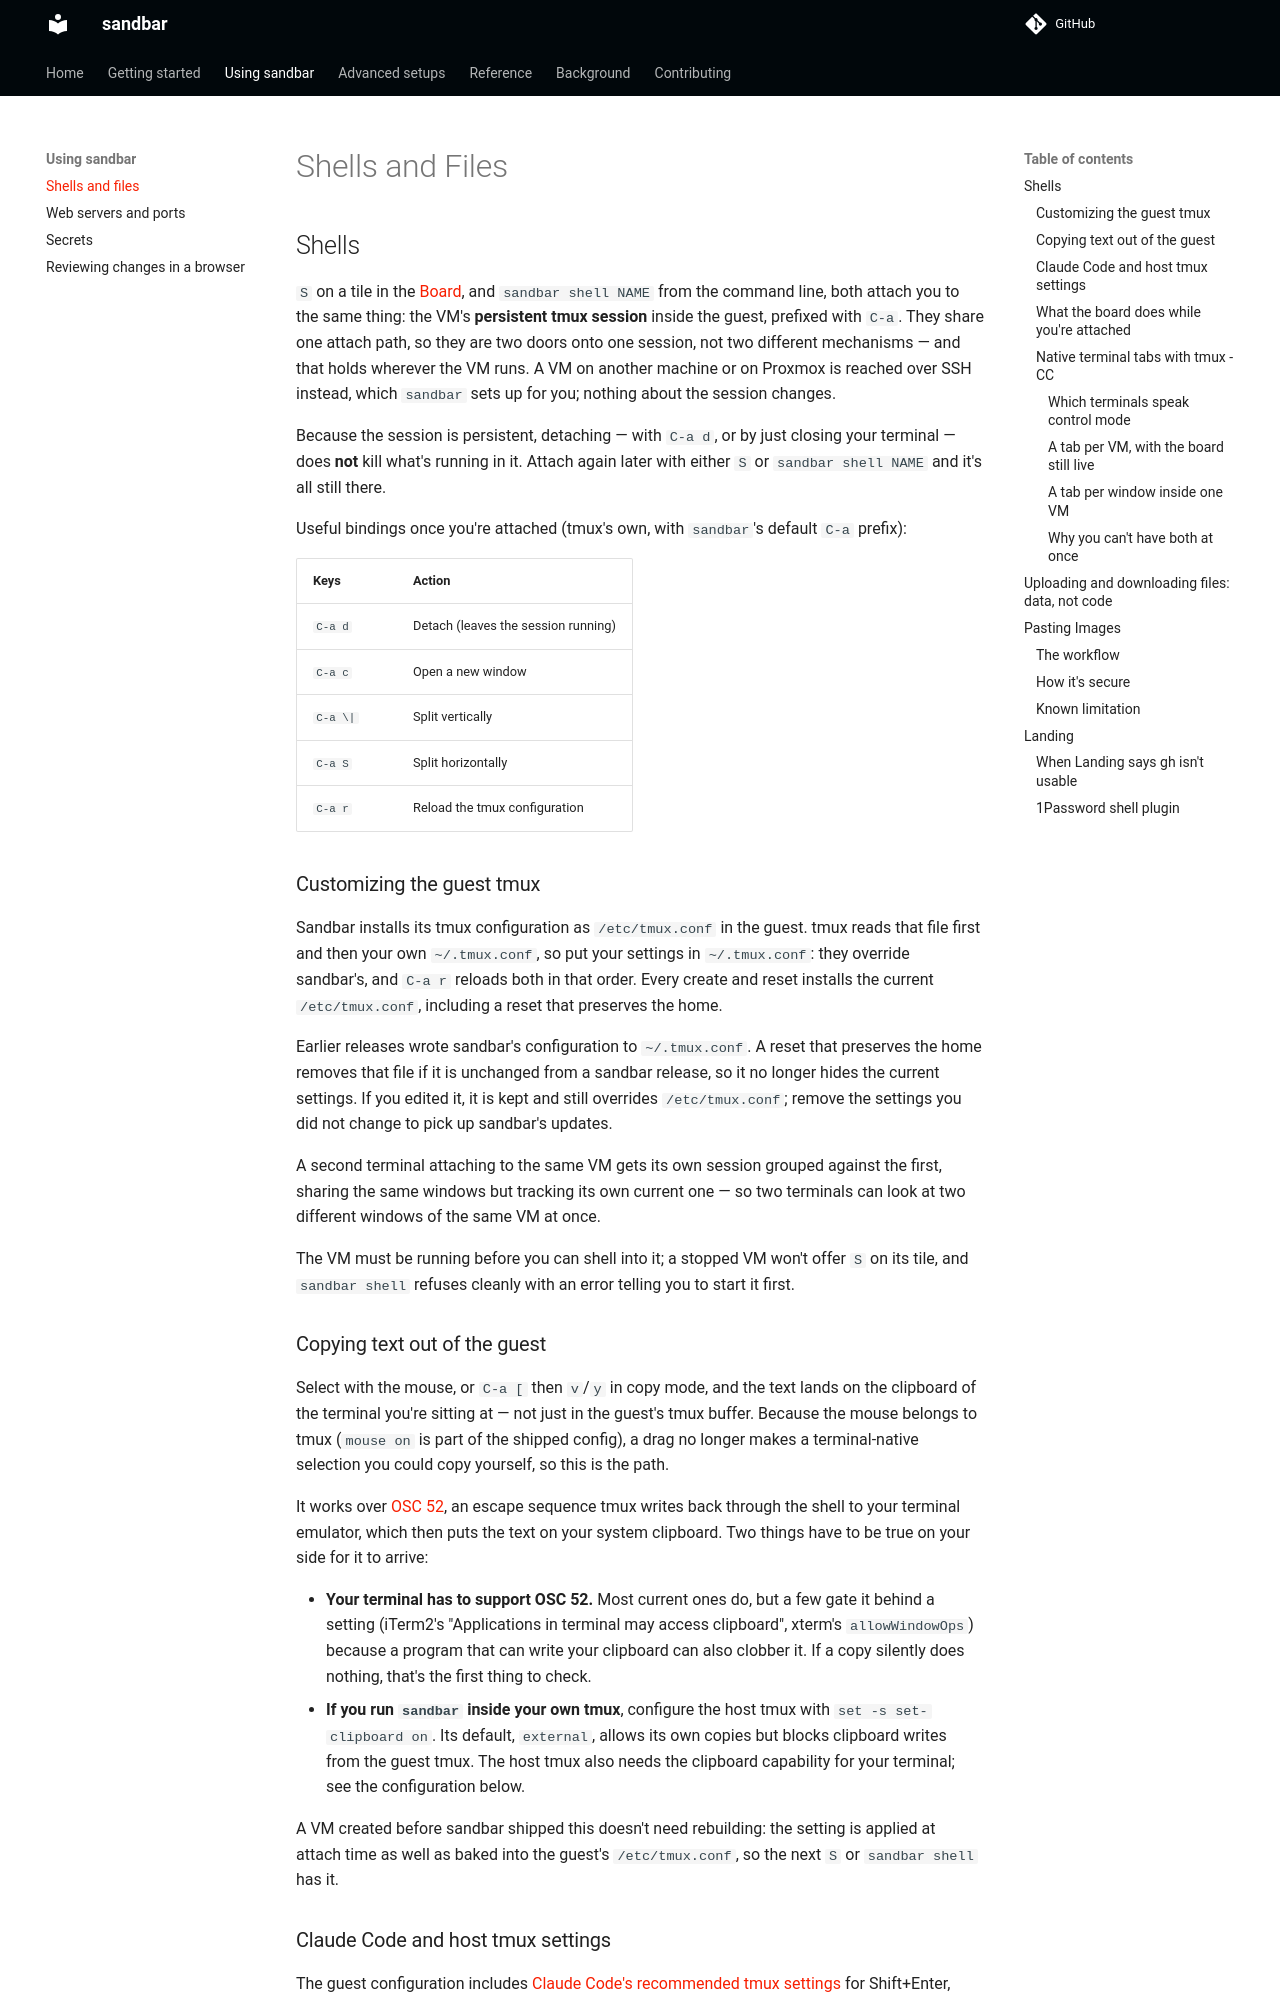

repository: Lullabot/sandbar · page: main/using-sandbar/shells/index.html · generator: mkdocs

# Shells and Files

## Shells

`S` on a tile in the [Board](../reference/board.md), and `sandbar shell NAME` from the command
line, both attach you to the same thing: the VM's **persistent tmux
session** inside the guest, prefixed with `C-a`. They share one attach path,
so they are two doors onto one session, not two different mechanisms — and
that holds wherever the VM runs. A VM on another machine or on Proxmox is
reached over SSH instead, which `sandbar` sets up for you; nothing about the
session changes.

Because the session is persistent, detaching — with `C-a d`, or by just
closing your terminal — does **not** kill what's running in it. Attach
again later with either `S` or `sandbar shell NAME` and it's all still there.

Useful bindings once you're attached (tmux's own, with `sandbar`'s default
`C-a` prefix):

| Keys | Action |
| --- | --- |
| `C-a d` | Detach (leaves the session running) |
| `C-a c` | Open a new window |
| `C-a \|` | Split vertically |
| `C-a S` | Split horizontally |
| `C-a r` | Reload the tmux configuration |

### Customizing the guest tmux

Sandbar installs its tmux configuration as `/etc/tmux.conf` in the guest.
tmux reads that file first and then your own `~/.tmux.conf`, so put your
settings in `~/.tmux.conf`: they override sandbar's, and `C-a r` reloads
both in that order. Every create and reset installs the current
`/etc/tmux.conf`, including a reset that preserves the home.

Earlier releases wrote sandbar's configuration to `~/.tmux.conf`. A reset that
preserves the home removes that file if it is unchanged from a sandbar
release, so it no longer hides the current settings. If you edited it, it is
kept and still overrides `/etc/tmux.conf`; remove the settings you did not
change to pick up sandbar's updates.

A second terminal attaching to the same VM gets its own session grouped
against the first, sharing the same windows but tracking its own current
one — so two terminals can look at two different windows of the same VM at
once.

The VM must be running before you can shell into it; a stopped VM won't
offer `S` on its tile, and `sandbar shell` refuses cleanly with an error
telling you to start it first.

### Copying text out of the guest

Select with the mouse, or `C-a [` then `v`/`y` in copy mode, and the text
lands on the clipboard of the terminal you're sitting at — not just in the
guest's tmux buffer. Because the mouse belongs to tmux (`mouse on` is part
of the shipped config), a drag no longer makes a terminal-native selection
you could copy yourself, so this is the path.

It works over [OSC 52](https://invisible-island.net/xterm/ctlseqs/ctlseqs.html#h3-Operating-System-Commands),
an escape sequence tmux writes back through the shell to your terminal
emulator, which then puts the text on your system clipboard. Two things have
to be true on your side for it to arrive:

- **Your terminal has to support OSC 52.** Most current ones do, but a few
  gate it behind a setting (iTerm2's "Applications in terminal may access
  clipboard", xterm's `allowWindowOps`) because a program that can write
  your clipboard can also clobber it. If a copy silently does nothing,
  that's the first thing to check.
- **If you run `sandbar` inside your own tmux**, configure the host tmux with
  `set -s set-clipboard on`. Its default, `external`, allows its own copies
  but blocks clipboard writes from the guest tmux. The host tmux also needs
  the clipboard capability for your terminal; see the configuration below.

A VM created before sandbar shipped this doesn't need rebuilding: the setting
is applied at attach time as well as baked into the guest's `/etc/tmux.conf`,
so the next `S` or `sandbar shell` has it.
